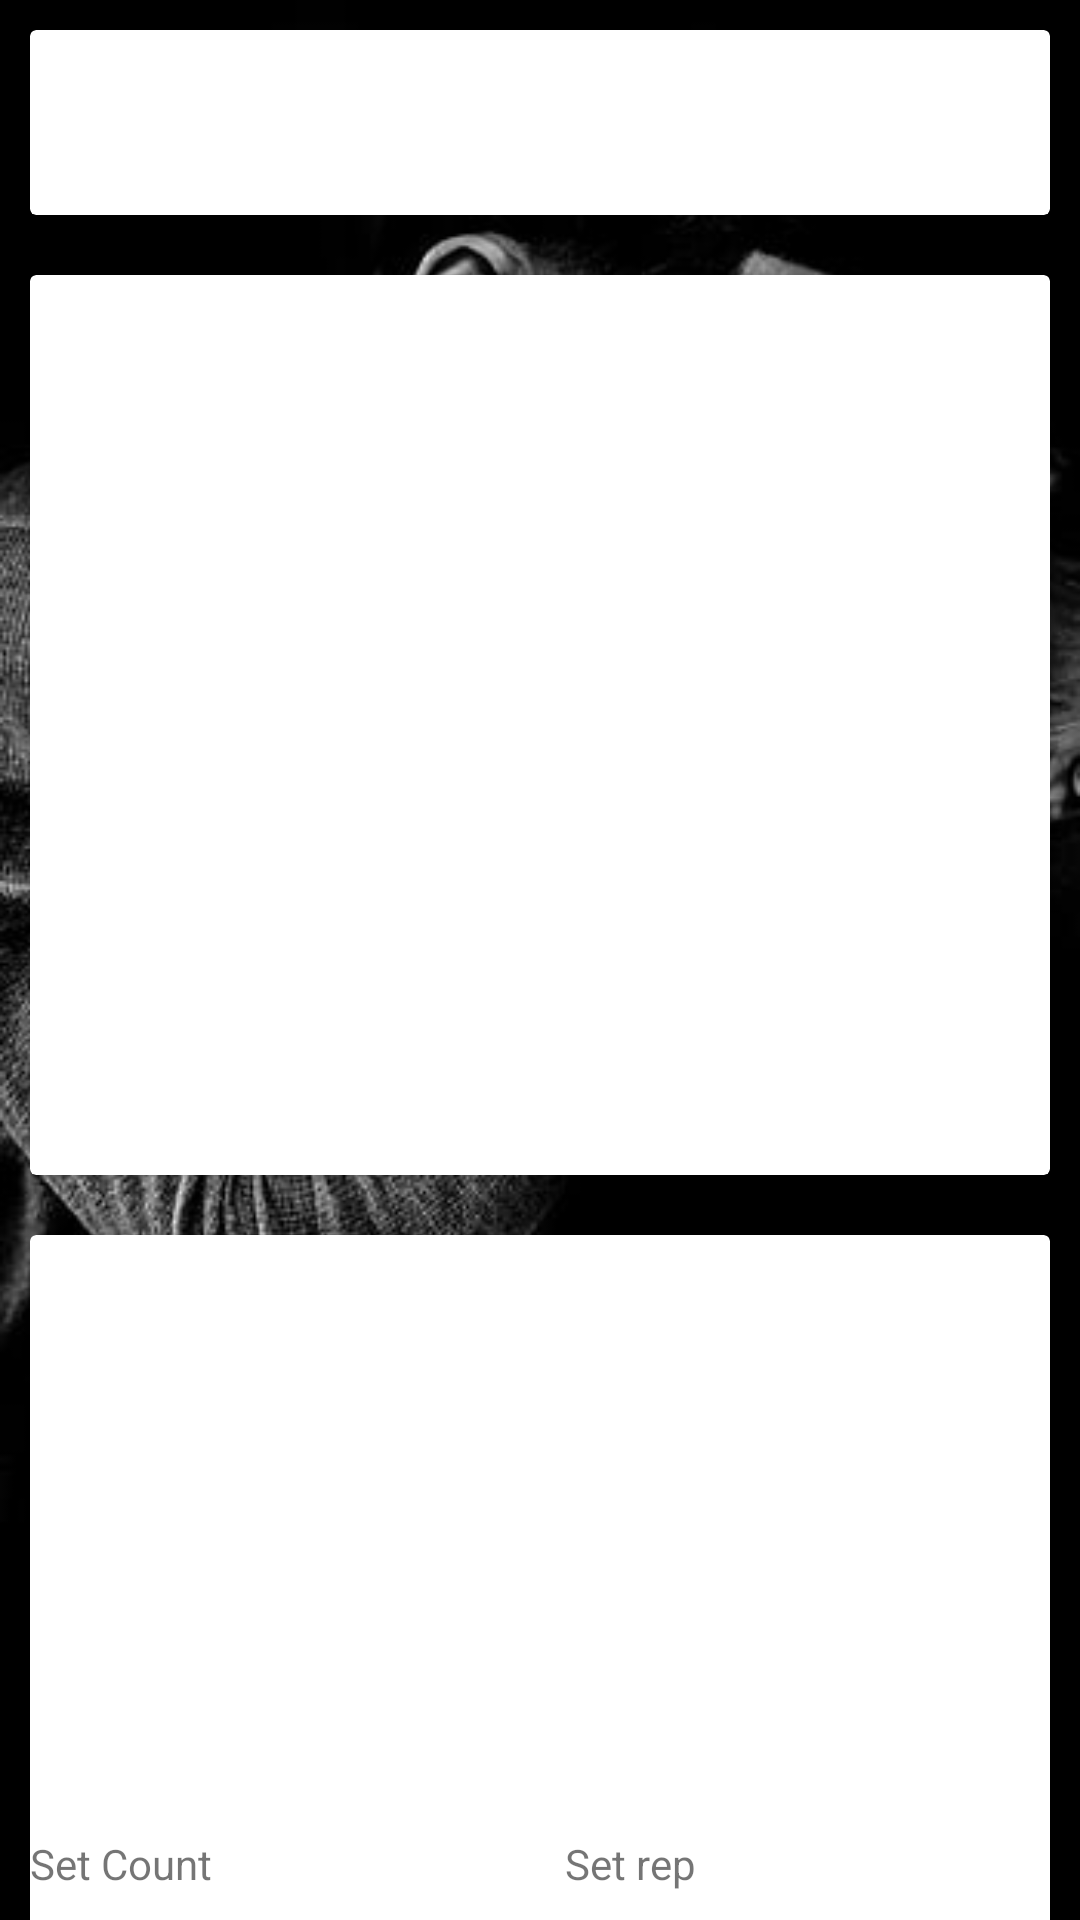

The Android layout XML behind this screen, and the referenced resources:
<!-- AndroidManifest.xml: application theme AppTheme -->
<!-- res/layout/fragment_exercise_i_i.xml -->
<?xml version="1.0" encoding="utf-8"?>
<FrameLayout xmlns:android="http://schemas.android.com/apk/res/android"
    xmlns:app="http://schemas.android.com/apk/res-auto"
    xmlns:tools="http://schemas.android.com/tools"
    android:layout_width="match_parent"
    android:layout_height="match_parent"
    tools:context=".TrainingII.ExerciseFragmentII"
    >

    <LinearLayout
        android:layout_width="match_parent"
        android:layout_height="match_parent"
        android:orientation="vertical">

    <androidx.cardview.widget.CardView
        android:layout_width="match_parent"
        android:layout_height="wrap_content"
        android:layout_margin="10dp">

        <TextView
            android:id="@+id/name_of_ecercise"
            android:layout_width="wrap_content"
            android:layout_height="wrap_content"
            android:layout_margin="20dp"
            android:textColor="@color/black"
            android:textSize="16sp"
            android:layout_gravity="center"/>
    </androidx.cardview.widget.CardView>

    <androidx.cardview.widget.CardView
        android:layout_width="match_parent"
        android:layout_height="300dp"
        android:layout_margin="10dp">

        <ImageView
            android:id="@+id/imgV_photo"
            android:layout_width="wrap_content"
            android:layout_height="wrap_content"
            android:layout_gravity="top|center"
            android:contentDescription="@string/image_of_exercise"

            />
    </androidx.cardview.widget.CardView>

    <androidx.cardview.widget.CardView
        android:layout_width="match_parent"
        android:layout_height="250dp"
        android:layout_margin="10dp"
        >

        <TextView
            android:id="@+id/explanation"
            android:layout_width="match_parent"
            android:layout_height="wrap_content"
            android:textColor="@color/black"
            android:textSize="16sp"
            />

        <LinearLayout
            android:layout_width="match_parent"
            android:layout_height="50dp"
            android:orientation="horizontal"
            android:layout_gravity="bottom">

            <TextView
                android:id="@+id/setC"
                android:layout_width="wrap_content"
                android:layout_height="match_parent"
                android:layout_weight="1"
                android:text="@string/set_count"
                />

            <TextView
                android:id="@+id/countS"
                android:layout_width="wrap_content"
                android:layout_height="match_parent"
                android:layout_weight="1"
                 />

            <TextView
                android:id="@+id/setR"
                android:layout_width="wrap_content"
                android:layout_height="match_parent"
                android:layout_weight="1"
                android:text="@string/set_rep" />

            <TextView
                android:id="@+id/countR"
                android:layout_width="wrap_content"
                android:layout_height="match_parent"
                android:layout_weight="1"
                 />
        </LinearLayout>

    </androidx.cardview.widget.CardView>
    </LinearLayout>
</FrameLayout>
<!-- resources referenced by this layout -->
<resources>
  <string name="image_of_exercise">image of exercise</string>
  <string name="set_count">Set Count</string>
  <string name="set_rep">Set rep</string>
  <style name="AppTheme" parent="Theme.AppCompat.Light.DarkActionBar">
          <item name="android:windowBackground">@drawable/backround</item>
      </style>
  <!-- drawable backround: jpg bitmap (drawable, 37663 bytes) -->
  <!-- not gathered from this repository: default colours our renderer supplied (Android Studio template values) -->
  <color name="black">#FF000000</color>
</resources>
